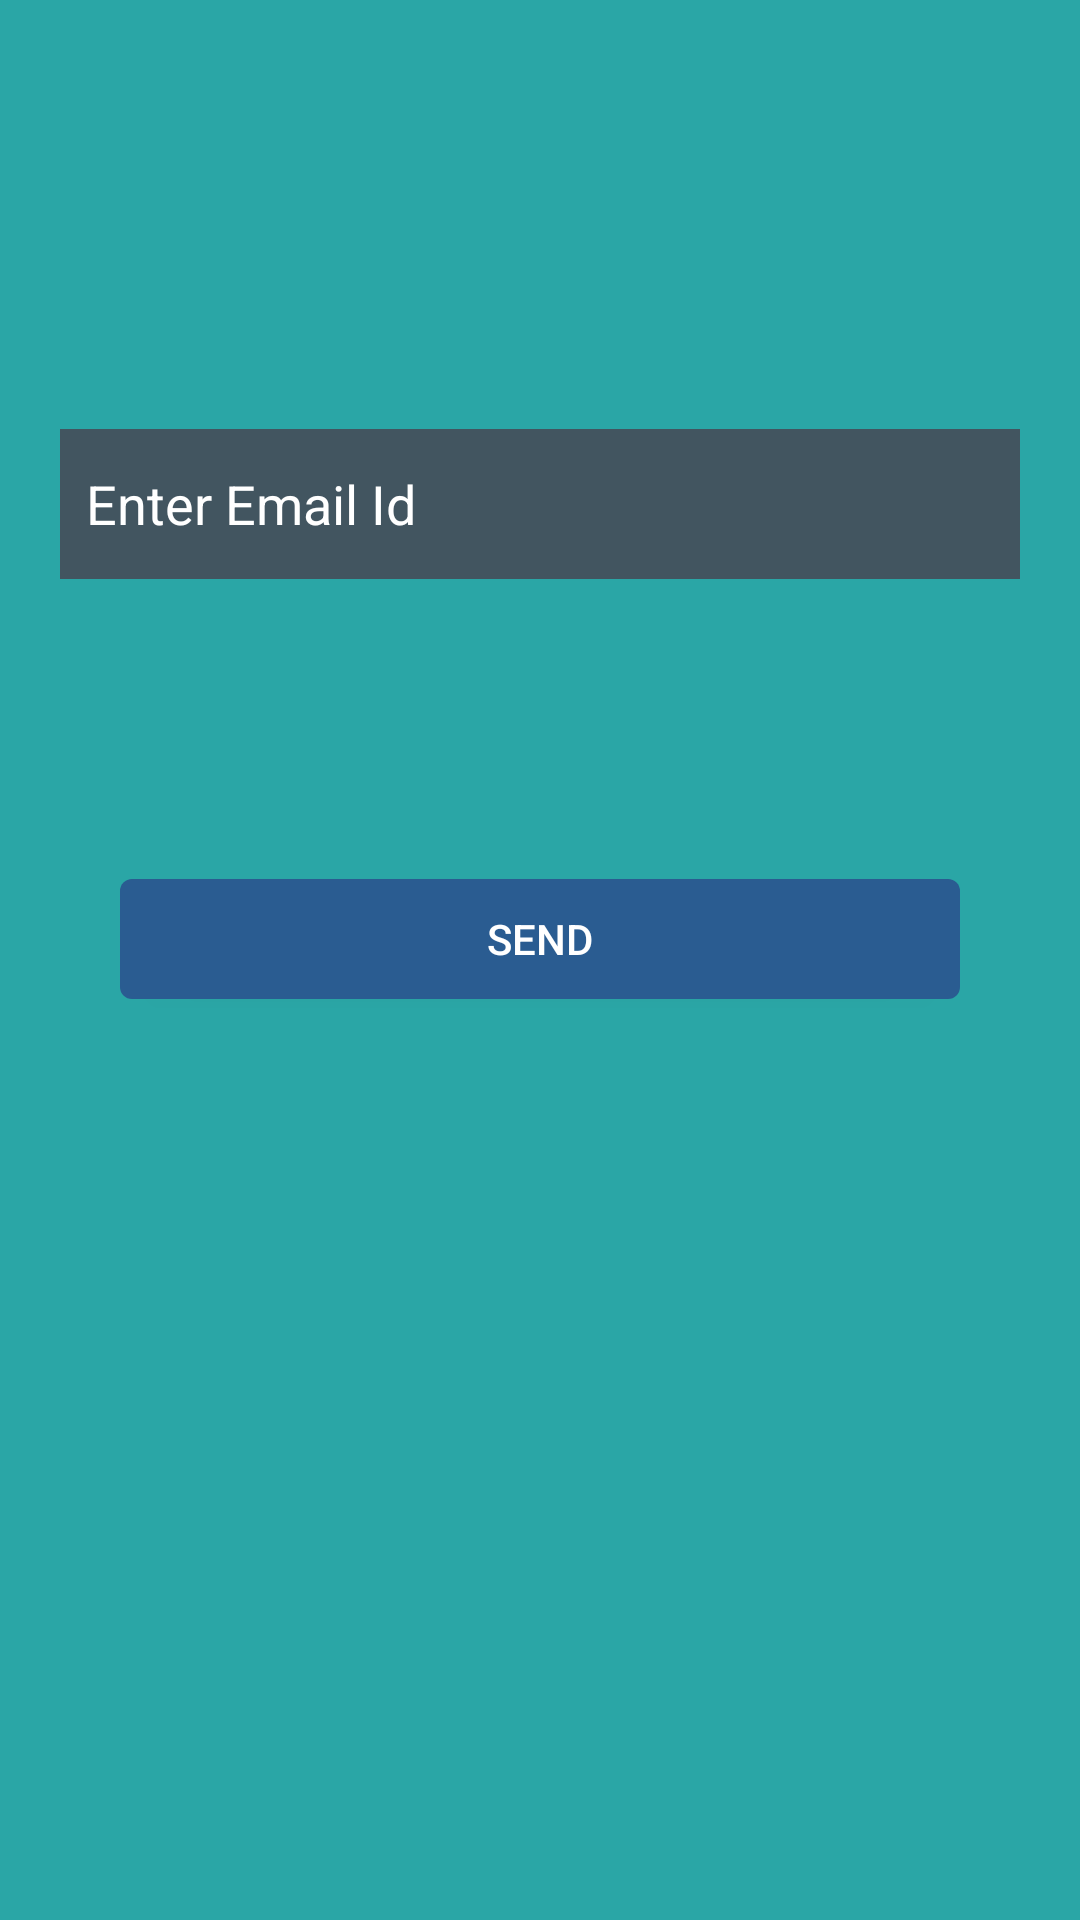

The Android layout XML behind this screen, and the referenced resources:
<!-- AndroidManifest.xml: application theme AppTheme -->
<!-- res/layout/activity_resend_email.xml -->
<?xml version="1.0" encoding="utf-8"?>

<RelativeLayout xmlns:android="http://schemas.android.com/apk/res/android"
    xmlns:tools="http://schemas.android.com/tools"
    android:id="@+id/activity_add_device"
    android:layout_width="match_parent"
    android:layout_height="match_parent"
    android:background="@color/colorPrimary"
    >
    <LinearLayout
        android:id="@+id/toolbarContainer"
        android:layout_width="match_parent"
        android:layout_height="wrap_content"
        android:layout_alignParentTop="true"
        android:orientation="vertical">
        <include android:id="@+id/toolbar"
            layout="@layout/toolbar"/>
    </LinearLayout>

    <EditText
        android:layout_width="match_parent"
        android:layout_height="50dp"
        android:inputType="textPersonName"
        android:ems="10"
        android:id="@+id/etVerifyEmail"
        android:hint="  Enter Email Id"
        android:textColor="@color/white"
        android:textColorHint="@color/white"
        android:background="@color/grey_800"
        android:layout_marginTop="87dp"
        android:layout_marginLeft="20dp"
        android:layout_marginRight="20dp"
        android:layout_below="@+id/toolbarContainer"
        android:layout_centerHorizontal="true" />

    <Button
        android:text="Send"
        android:textColor="@color/white"
        android:layout_width="match_parent"
        android:layout_height="40dp"
        android:background="@drawable/round_forget"
        android:id="@+id/btnDeviceName"
        android:layout_marginRight="40dp"
        android:layout_marginLeft="40dp"
        android:layout_marginTop="100dp"
        android:layout_below="@+id/etVerifyEmail"
        android:layout_centerHorizontal="true" />

    <TextView
        android:id="@+id/textView3"
        android:layout_width="wrap_content"
        android:layout_height="wrap_content"
        android:layout_above="@+id/btnDeviceName"
        android:layout_alignStart="@+id/etVerifyEmail"
        android:layout_marginBottom="50dp"
        android:text="" />

    <TextView
        android:id="@+id/error"
        android:layout_width="wrap_content"
        android:layout_height="wrap_content"
        android:layout_below="@+id/btnDeviceName"
        android:layout_centerHorizontal="true"
        android:layout_marginTop="92dp"
        android:textColor="@color/white"
        android:text="" />


    
</RelativeLayout>
<!-- res/layout/toolbar.xml (included above) -->
<?xml version="1.0" encoding="utf-8"?>

<android.support.v7.widget.Toolbar xmlns:android="http://schemas.android.com/apk/res/android"
    xmlns:local="http://schemas.android.com/apk/res-auto"
    android:id="@+id/toolbar"
    android:layout_width="match_parent"
    android:layout_height="wrap_content"
    android:minHeight="?attr/actionBarSize"
    android:background="?attr/colorPrimary"
    local:theme="@style/ThemeOverlay.AppCompat.Dark.ActionBar"
     />
<!-- resources referenced by this layout -->
<resources>
  <color name="colorPrimary">#2AA6A6</color>
  <color name="grey_800">#425560</color>
  <color name="white">#ffffff</color>
  <!-- drawable round_forget (drawable) -->
  <selector xmlns:android="http://schemas.android.com/apk/res/android">
      <item>
          <shape android:shape="rectangle">
              <solid android:color="@color/button_pressed"/>
              <corners android:radius="4dp" />
  
          </shape>
      </item>
  </selector>
  <style name="AppTheme" parent="Theme.AppCompat.Light.NoActionBar">
          
          <item name="colorPrimary">@color/colorPrimary</item>
          <item name="colorPrimaryDark">@color/colorPrimaryDark</item>
          <item name="colorAccent">@color/colorAccent</item>
          <item name="windowActionBar">false</item>
          <item name="windowNoTitle">true</item>
          <item name="android:windowFullscreen">true</item>
          <item name="android:spinnerItemStyle">@style/mySpinnerItemSelectedStyle</item>
      </style>
  <color name="button_pressed">#2A5C91</color>
  <color name="colorPrimaryDark">#213B4C</color>
  <color name="colorAccent">#22d9e8</color>
  <style name="mySpinnerItemSelectedStyle" parent="@android:style/Widget.Holo.TextView.SpinnerItem">
          <item name="android:textColor">@color/grey_300</item>
      </style>
  <color name="grey_300">#8D9496</color>
</resources>
